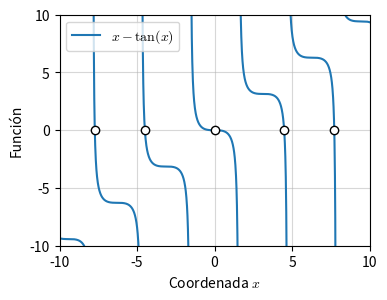

The matplotlib source for this figure:
# -*- coding: utf-8 -*-
"""
Raíces para la función

    x - tan(x)

"""
from __future__ import division, print_function
import numpy as np
import matplotlib.pyplot as plt
from scipy.optimize import fsolve

plt.rcParams["mathtext.fontset"] = "cm"


def mult_roots(fun, a, b):
    """Roots of the function fun in the interval [a, b]"""
    roots = []
    for x0 in np.linspace(-10, 10, 100):
        roots.append(fsolve(fun, x0)[0])
    return list(set(np.round(roots, 1)))


fun = lambda x: x - np.tan(x)
x = np.linspace(-10, 10, 2000)
y = fun(x)
y[np.abs(y) > 20] = np.nan
x_roots = mult_roots(fun, -10, 10)

plt.figure(figsize=(4, 3))
plt.plot(x, y)
plt.plot(x_roots, np.zeros_like(x_roots), marker="o",
         mec="black", mfc="white", linewidth=0)
plt.grid(alpha=0.5)
plt.xlabel("Coordenada $x$")
plt.ylabel(u"Función")
plt.legend([r"$x - \tan(x)$"])
plt.yticks(np.linspace(-10, 10, 5))
plt.xlim(-10, 10)
plt.ylim(-10, 10)
plt.savefig("tan.pdf", bbox_inches="tight")
plt.show()